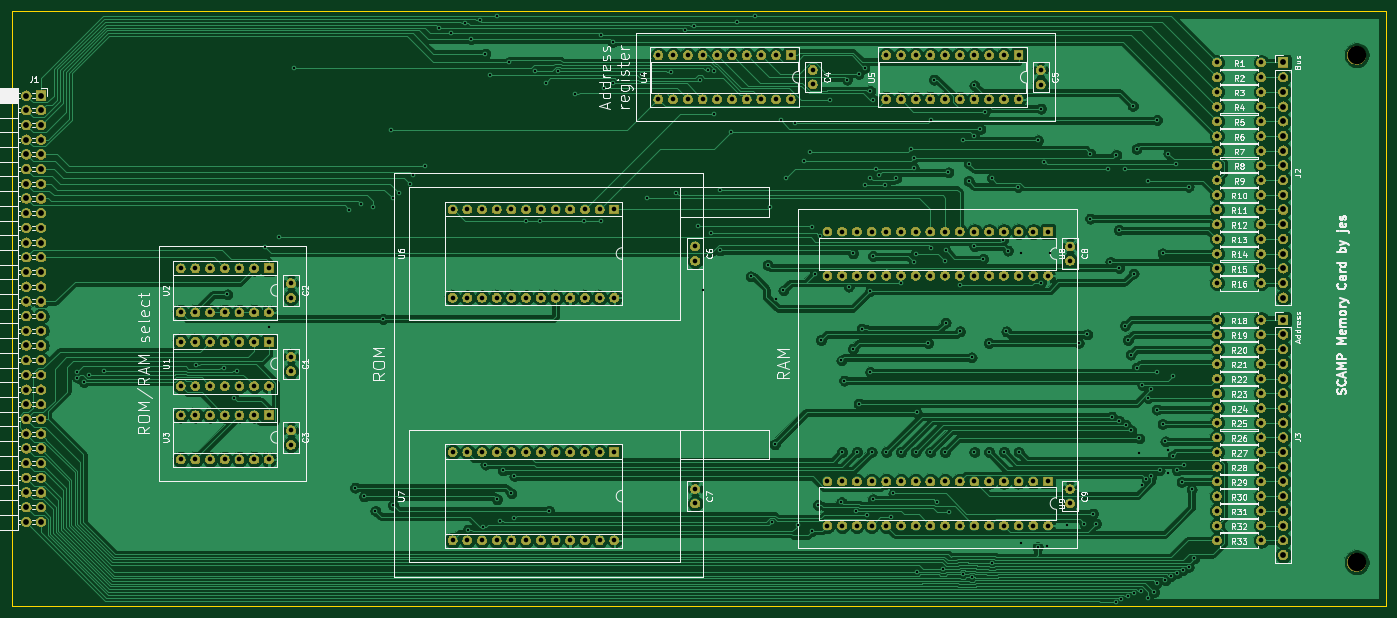
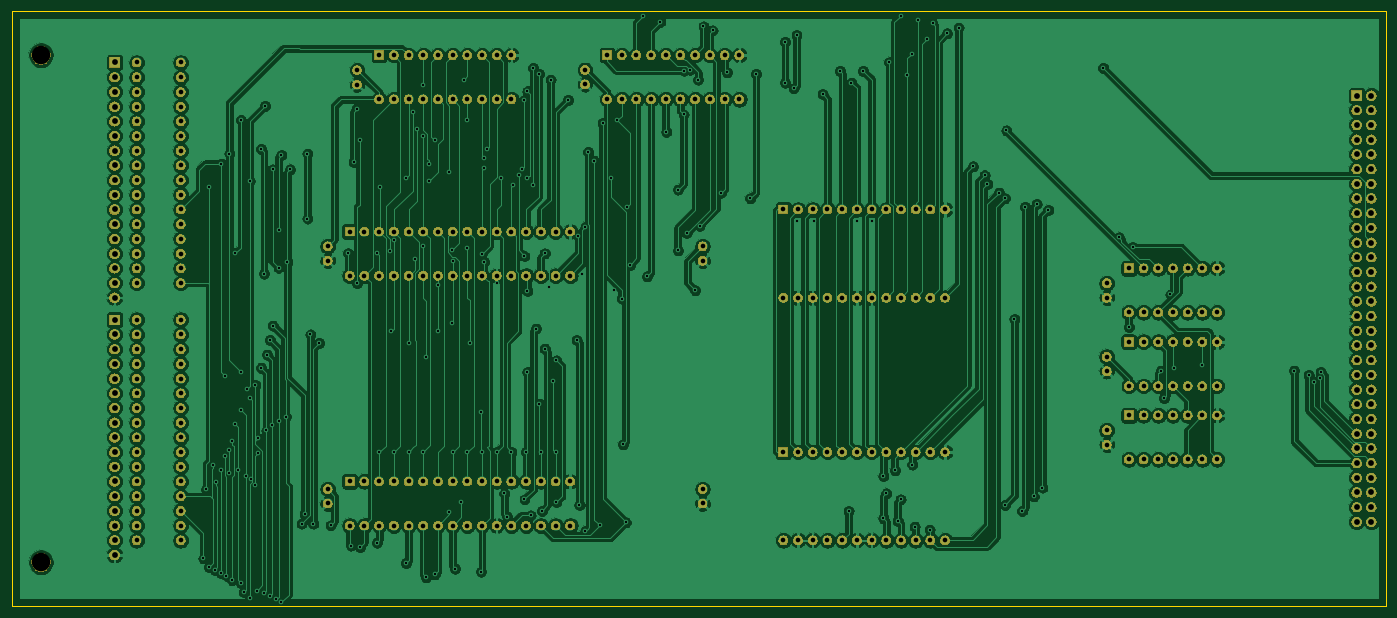
Circuit board: 9 layer files. Board 237.5 x 102.9 mm.
- bottom_copper: memory-B_Cu.gbr (524011 bytes)
- bottom_mask: memory-B_Mask.gbr (315290 bytes)
- bottom_silk: memory-B_SilkS.gbr (509 bytes)
- outline: memory-Edge_Cuts.gbr (699 bytes)
- top_copper: memory-F_Cu.gbr (422953 bytes)
- top_mask: memory-F_Mask.gbr (315290 bytes)
- top_silk: memory-F_SilkS.gbr (87799 bytes)
- drill: memory-NPTH.drl (365 bytes)
- drill: memory-PTH.drl (9788 bytes)

=== bottom_copper: memory-B_Cu.gbr (524011 bytes, source omitted) ===
=== bottom_mask: memory-B_Mask.gbr (315290 bytes, source omitted) ===
=== bottom_silk: memory-B_SilkS.gbr ===
G04 #@! TF.GenerationSoftware,KiCad,Pcbnew,5.1.5+dfsg1-2build2*
G04 #@! TF.CreationDate,2021-02-11T10:57:50+00:00*
G04 #@! TF.ProjectId,memory,6d656d6f-7279-42e6-9b69-6361645f7063,rev?*
G04 #@! TF.SameCoordinates,Original*
G04 #@! TF.FileFunction,Legend,Bot*
G04 #@! TF.FilePolarity,Positive*
%FSLAX46Y46*%
G04 Gerber Fmt 4.6, Leading zero omitted, Abs format (unit mm)*
G04 Created by KiCad (PCBNEW 5.1.5+dfsg1-2build2) date 2021-02-11 10:57:50*
%MOMM*%
%LPD*%
G04 APERTURE LIST*
G04 APERTURE END LIST*
M02*

=== outline: memory-Edge_Cuts.gbr ===
G04 #@! TF.GenerationSoftware,KiCad,Pcbnew,5.1.5+dfsg1-2build2*
G04 #@! TF.CreationDate,2021-02-11T10:57:50+00:00*
G04 #@! TF.ProjectId,memory,6d656d6f-7279-42e6-9b69-6361645f7063,rev?*
G04 #@! TF.SameCoordinates,Original*
G04 #@! TF.FileFunction,Profile,NP*
%FSLAX46Y46*%
G04 Gerber Fmt 4.6, Leading zero omitted, Abs format (unit mm)*
G04 Created by KiCad (PCBNEW 5.1.5+dfsg1-2build2) date 2021-02-11 10:57:50*
%MOMM*%
%LPD*%
G04 APERTURE LIST*
%ADD10C,0.100000*%
G04 APERTURE END LIST*
D10*
X261620000Y-40640000D02*
X261620000Y-143510000D01*
X24130000Y-40640000D02*
X261620000Y-40640000D01*
X24130000Y-143510000D02*
X24130000Y-40640000D01*
X261620000Y-143510000D02*
X24130000Y-143510000D01*
M02*

=== top_copper: memory-F_Cu.gbr (422953 bytes, source omitted) ===
=== top_mask: memory-F_Mask.gbr (315290 bytes, source omitted) ===
=== top_silk: memory-F_SilkS.gbr (87799 bytes, source omitted) ===
=== drill: memory-NPTH.drl ===
M48
; DRILL file {KiCad 5.1.5+dfsg1-2build2} date Thu 11 Feb 2021 10:57:56 GMT
; FORMAT={3:3/ absolute / metric / suppress leading zeros}
; #@! TF.CreationDate,2021-02-11T10:57:56+00:00
; #@! TF.GenerationSoftware,Kicad,Pcbnew,5.1.5+dfsg1-2build2
; #@! TF.FileFunction,NonPlated,1,2,NPTH
FMAT,2
METRIC,TZ
T1C3.200
%
G90
G05
T1
X256540Y-135890
X256540Y-48260
T0
M30

=== drill: memory-PTH.drl (9788 bytes, source omitted) ===
